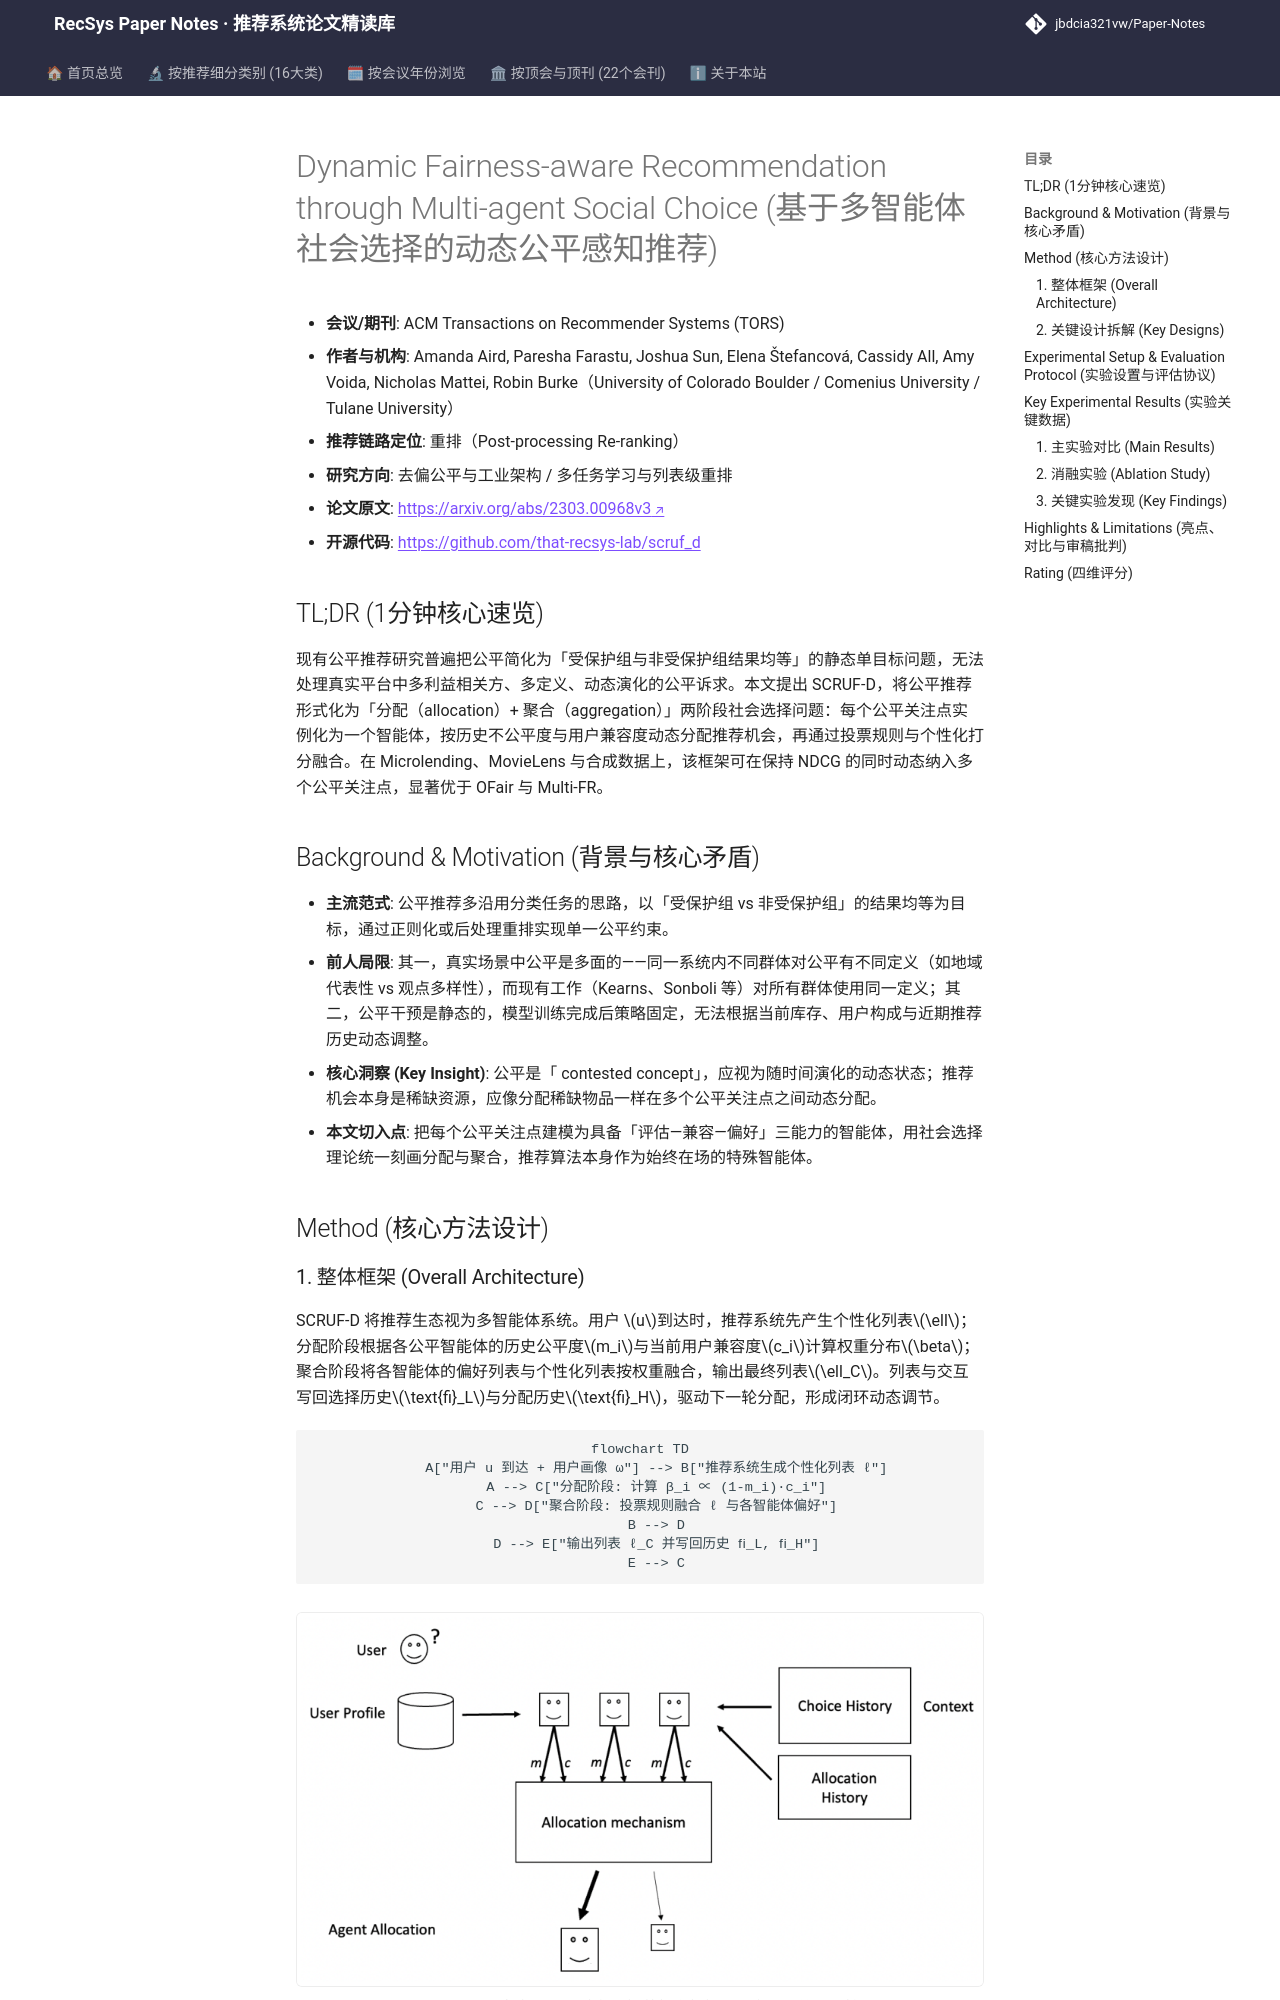

repository: jbdcia321vw/Paper-Notes · page: venues/TORS/2025/debias_fairness_industrial/dynamic_fairness_aware_recommendation_through_multi_agent_social_choice/index.html · generator: mkdocs

---
title: "[Paper Note] Dynamic Fairness-aware Recommendation through Multi-agent Social Choice"
description: "[TORS 2025][去偏公平与工业架构] 将多利益相关方公平推荐建模为「分配+聚合」两阶段社会选择问题，SCRUF-D 框架动态调度多个公平性智能体，在真实与合成数据上实现多维权衡。"
tags:
  - TORS
  - 去偏公平与工业架构
  - 重排
  - 社会选择
  - 多智能体公平
  - 动态重排
date: 2026-11-14
venue: TORS
year: 2025
paper_url: "https://arxiv.org/abs/2303.00968"
code_url: "https://github.com/that-recsys-lab/scruf_d"
categories:
  - debias_fairness_industrial
  - multi_task_reranking
---

# Dynamic Fairness-aware Recommendation through Multi-agent Social Choice (基于多智能体社会选择的动态公平感知推荐)

- **会议/期刊**: ACM Transactions on Recommender Systems (TORS)
- **作者与机构**: Amanda Aird, Paresha Farastu, Joshua Sun, Elena Štefancová, Cassidy All, Amy Voida, Nicholas Mattei, Robin Burke（University of Colorado Boulder / Comenius University / Tulane University）
- **推荐链路定位**: 重排（Post-processing Re-ranking）
- **研究方向**: 去偏公平与工业架构 / 多任务学习与列表级重排
- **论文原文**: [https://arxiv.org/abs/2303.00968v3](https://arxiv.org/abs/2303.00968v3)
- **开源代码**: [https://github.com/that-recsys-lab/scruf_d](https://github.com/that-recsys-lab/scruf_d)

## TL;DR (1分钟核心速览)

现有公平推荐研究普遍把公平简化为「受保护组与非受保护组结果均等」的静态单目标问题，无法处理真实平台中多利益相关方、多定义、动态演化的公平诉求。本文提出 SCRUF-D，将公平推荐形式化为「分配（allocation）+ 聚合（aggregation）」两阶段社会选择问题：每个公平关注点实例化为一个智能体，按历史不公平度与用户兼容度动态分配推荐机会，再通过投票规则与个性化打分融合。在 Microlending、MovieLens 与合成数据上，该框架可在保持 NDCG 的同时动态纳入多个公平关注点，显著优于 OFair 与 Multi-FR。

## Background & Motivation (背景与核心矛盾)

- **主流范式**: 公平推荐多沿用分类任务的思路，以「受保护组 vs 非受保护组」的结果均等为目标，通过正则化或后处理重排实现单一公平约束。
- **前人局限**: 其一，真实场景中公平是多面的——同一系统内不同群体对公平有不同定义（如地域代表性 vs 观点多样性），而现有工作（Kearns、Sonboli 等）对所有群体使用同一定义；其二，公平干预是静态的，模型训练完成后策略固定，无法根据当前库存、用户构成与近期推荐历史动态调整。
- **核心洞察 (Key Insight)**: 公平是「 contested concept」，应视为随时间演化的动态状态；推荐机会本身是稀缺资源，应像分配稀缺物品一样在多个公平关注点之间动态分配。
- **本文切入点**: 把每个公平关注点建模为具备「评估—兼容—偏好」三能力的智能体，用社会选择理论统一刻画分配与聚合，推荐算法本身作为始终在场的特殊智能体。

## Method (核心方法设计)
